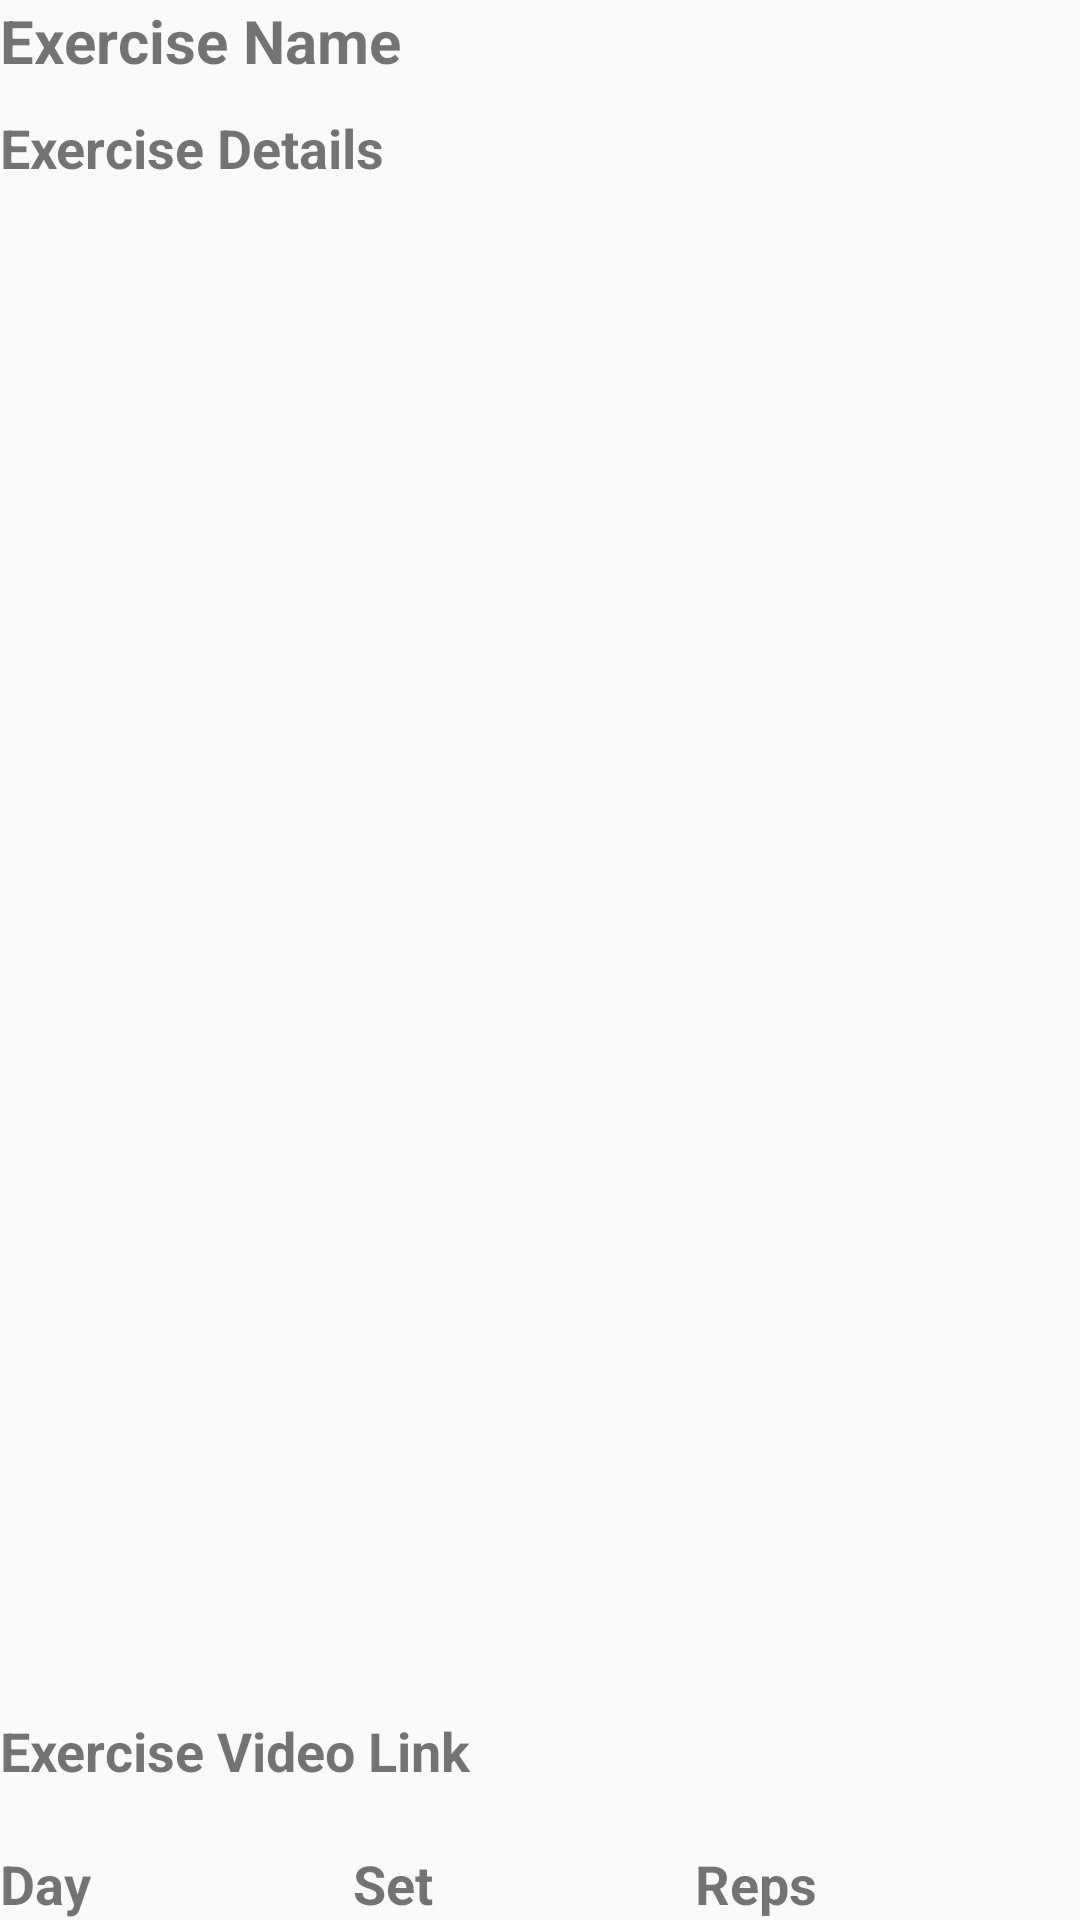

Here is an Android app screen rendered from its layout file. Give the layout XML and the strings, colors and styles it references.
<!-- AndroidManifest.xml: application theme Theme.GymManagementUser -->
<!-- res/layout/activity_exercise_details.xml -->
<?xml version="1.0" encoding="utf-8"?>
<androidx.constraintlayout.widget.ConstraintLayout xmlns:android="http://schemas.android.com/apk/res/android"
    xmlns:app="http://schemas.android.com/apk/res-auto"
    xmlns:tools="http://schemas.android.com/tools"
    android:layout_width="match_parent"
    android:layout_height="match_parent"
    android:layout_margin="15dp"
    tools:context=".ui.ExerciseDetailsActivity">

    <TextView
        android:id="@+id/textview_exerciseDetails_exerciseName"
        android:layout_width="wrap_content"
        android:layout_height="wrap_content"
        android:gravity="start"
        android:text="@string/exercise_name"
        android:textSize="20sp"
        android:textStyle="bold"
        app:layout_constraintStart_toStartOf="parent"
        app:layout_constraintTop_toTopOf="parent" />

    <TextView
        android:id="@+id/textview_exerciseDetails_exerciseDetails"
        android:layout_width="wrap_content"
        android:layout_height="wrap_content"
        android:layout_marginTop="10dp"
        android:gravity="start"
        android:text="@string/exercise_details"
        android:textSize="18sp"
        android:textStyle="bold"
        app:layout_constraintStart_toStartOf="parent"
        app:layout_constraintTop_toBottomOf="@id/textview_exerciseDetails_exerciseName" />

    <LinearLayout
        android:id="@+id/layout_exerciseDetails_liner1"
        android:layout_width="match_parent"
        android:layout_height="150dp"
        android:layout_marginTop="30dp"
        android:orientation="horizontal"
        android:weightSum="3"
        app:layout_constraintStart_toStartOf="parent"
        app:layout_constraintTop_toBottomOf="@id/textview_exerciseDetails_exerciseDetails">

        <ImageView
            android:id="@+id/imageview_exerciseDetails_image01"
            android:layout_width="wrap_content"
            android:layout_height="match_parent"
            android:layout_weight="1"
            android:src="@drawable/mainscren" />

        <ImageView
            android:id="@+id/imageview_exerciseDetails_image02"
            android:layout_width="wrap_content"
            android:layout_height="match_parent"
            android:layout_weight="1"
            android:src="@drawable/mainscren" />

        <ImageView
            android:id="@+id/imageview_exerciseDetails_image03"
            android:layout_width="wrap_content"
            android:layout_height="match_parent"
            android:layout_weight="1"
            android:src="@drawable/mainscren" />
    </LinearLayout>

    <TextView
        android:id="@+id/textview_exerciseDetails_exerciseVideoLink"
        android:layout_width="wrap_content"
        android:layout_height="wrap_content"
        android:layout_marginTop="20dp"
        android:gravity="start"
        android:text="@string/exercise_video_lint"
        android:textSize="18sp"
        android:textStyle="bold"
        app:layout_constraintBottom_toTopOf="@id/layout_exerciseDetails_liner2"
        app:layout_constraintStart_toStartOf="parent" />

    <LinearLayout
        android:id="@+id/layout_exerciseDetails_liner2"
        android:layout_width="match_parent"
        android:layout_height="wrap_content"
        android:layout_marginTop="10dp"
        android:orientation="horizontal"
        android:weightSum="3"
        app:layout_constraintBottom_toBottomOf="parent"
        app:layout_constraintStart_toStartOf="parent">

        <TextView
            android:id="@+id/textview_exerciseDetails_day"
            android:layout_width="wrap_content"
            android:layout_height="wrap_content"
            android:layout_marginTop="20dp"
            android:layout_weight="1"
            android:gravity="start"
            android:text="@string/day"
            android:textSize="18sp"
            android:textStyle="bold"
            app:layout_constraintStart_toStartOf="parent" />

        <TextView
            android:id="@+id/textview_exerciseDetails_set"
            android:layout_width="wrap_content"
            android:layout_height="wrap_content"
            android:layout_marginTop="20dp"
            android:layout_weight="1"
            android:gravity="start"
            android:text="@string/set"
            android:textSize="18sp"
            android:textStyle="bold"
            app:layout_constraintStart_toStartOf="parent" />

        <TextView
            android:id="@+id/textview_exerciseDetails_reps"
            android:layout_width="wrap_content"
            android:layout_height="wrap_content"
            android:layout_marginTop="20dp"
            android:layout_weight="1"
            android:gravity="start"
            android:text="@string/reps"
            android:textSize="18sp"
            android:textStyle="bold"
            app:layout_constraintStart_toStartOf="parent" />
    </LinearLayout>
</androidx.constraintlayout.widget.ConstraintLayout>
<!-- resources referenced by this layout -->
<resources>
  <string name="day">Day</string>
  <string name="exercise_details">Exercise Details</string>
  <string name="exercise_name">Exercise Name</string>
  <string name="exercise_video_lint">Exercise Video Link</string>
  <string name="reps">Reps</string>
  <string name="set">Set</string>
  <style name="Theme.GymManagementUser" parent="Theme.AppCompat.DayNight.NoActionBar">
          
          <item name="colorPrimary">@color/purple_500</item>
          <item name="colorPrimaryVariant">@color/purple_700</item>
          <item name="colorOnPrimary">@color/white</item>
          
          <item name="colorSecondary">@color/teal_200</item>
          <item name="colorSecondaryVariant">@color/teal_700</item>
          <item name="colorOnSecondary">@color/black</item>
          
          <item name="android:statusBarColor" tools:targetApi="l">?attr/colorPrimaryVariant</item>
          
      </style>
  <!-- not gathered from this repository: default colours our renderer supplied (Android Studio template values) -->
  <color name="purple_500">#FF6200EE</color>
  <color name="purple_700">#FF3700B3</color>
  <color name="teal_200">#FF03DAC5</color>
  <color name="teal_700">#FF018786</color>
  <color name="black">#FF000000</color>
  <color name="white">#FFFFFFFF</color>
</resources>
